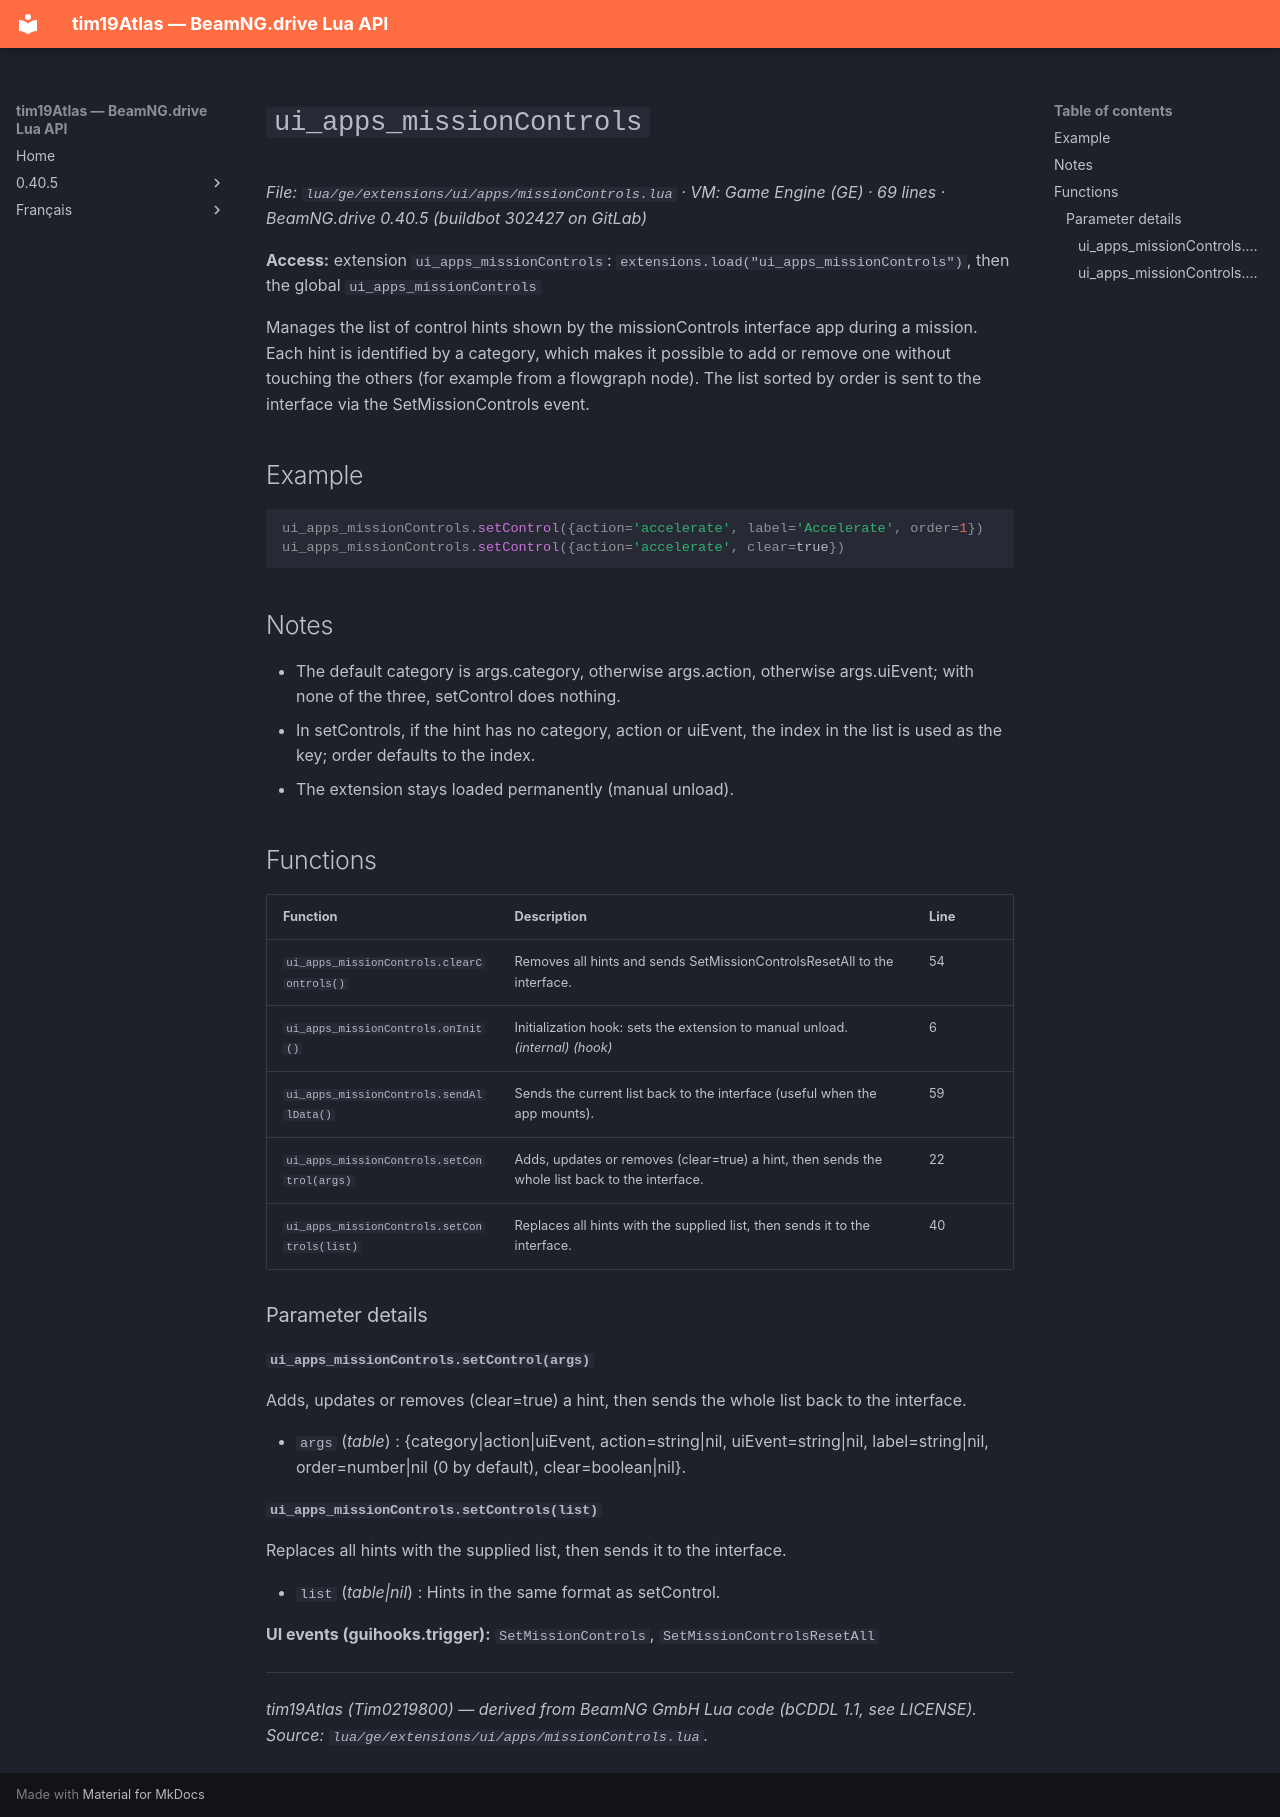

repository: Tim0219800/beamng-lua-atlas · page: 0.40.5/ge/extensions/ui/apps/missionControls.html · generator: mkdocs

# `ui_apps_missionControls`

*File: `lua/ge/extensions/ui/apps/missionControls.lua` · VM: Game Engine (GE) · 69 lines · BeamNG.drive 0.40.5 (buildbot 302427 on GitLab)*

**Access:** extension `ui_apps_missionControls`: `extensions.load("ui_apps_missionControls")`, then the global `ui_apps_missionControls`

Manages the list of control hints shown by the missionControls interface app during a mission. Each hint is identified by a category, which makes it possible to add or remove one without touching the others (for example from a flowgraph node). The list sorted by order is sent to the interface via the SetMissionControls event.

## Example

```lua
ui_apps_missionControls.setControl({action='accelerate', label='Accelerate', order=1})
ui_apps_missionControls.setControl({action='accelerate', clear=true})
```

## Notes

- The default category is args.category, otherwise args.action, otherwise args.uiEvent; with none of the three, setControl does nothing.
- In setControls, if the hint has no category, action or uiEvent, the index in the list is used as the key; order defaults to the index.
- The extension stays loaded permanently (manual unload).

## Functions

| Function | Description | Line |
|---|---|---|
| `ui_apps_missionControls.clearControls()` | Removes all hints and sends SetMissionControlsResetAll to the interface. | 54 |
| `ui_apps_missionControls.onInit()` | Initialization hook: sets the extension to manual unload. *(internal)* *(hook)* | 6 |
| `ui_apps_missionControls.sendAllData()` | Sends the current list back to the interface (useful when the app mounts). | 59 |
| `ui_apps_missionControls.setControl(args)` | Adds, updates or removes (clear=true) a hint, then sends the whole list back to the interface. | 22 |
| `ui_apps_missionControls.setControls(list)` | Replaces all hints with the supplied list, then sends it to the interface. | 40 |

### Parameter details

#### `ui_apps_missionControls.setControl(args)`

Adds, updates or removes (clear=true) a hint, then sends the whole list back to the interface.

- `args` (*table*) : {category|action|uiEvent, action=string|nil, uiEvent=string|nil, label=string|nil, order=number|nil (0 by default), clear=boolean|nil}.

#### `ui_apps_missionControls.setControls(list)`

Replaces all hints with the supplied list, then sends it to the interface.

- `list` (*table<integer, table>|nil*) : Hints in the same format as setControl.

**UI events (guihooks.trigger):** `SetMissionControls`, `SetMissionControlsResetAll`

---
*tim19Atlas (Tim0219800) — derived from BeamNG GmbH Lua code (bCDDL 1.1, see LICENSE). Source: `lua/ge/extensions/ui/apps/missionControls.lua`.*
